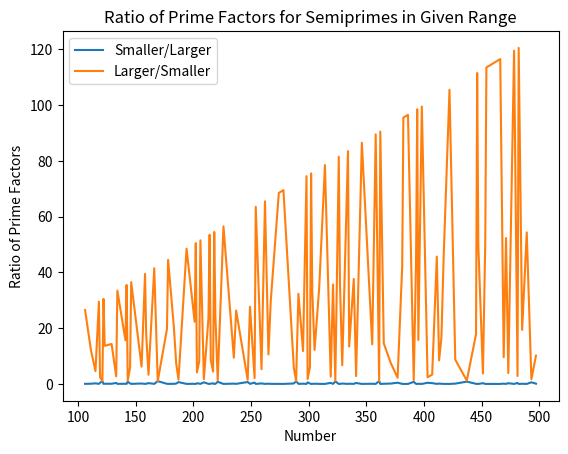

Here is the Python script that generated this plot:
# -*- coding: utf-8 -*-
"""Untitled10.ipynb

Automatically generated by Colab.

Original file is located at
    https://colab.research.google.com/<link-removed>
"""

import matplotlib.pyplot as plt

def prime_factors(n):
    i = 2
    factors = []
    while i * i <= n:
        if n % i:
            i += 1
        else:
            n //= i
            factors.append(i)
    if n > 1:
        factors.append(n)
    return factors

def plot_prime_factors(start, end):
    x = []
    y1 = []
    y2 = []
    for i in range(start, end+1):
        factors = prime_factors(i)
        if len(factors) == 2:
            x.append(i)
            y1.append(min(factors)/max(factors))
            y2.append(max(factors)/min(factors))

    plt.plot(x, y1, label='Smaller/Larger')
    plt.plot(x, y2, label='Larger/Smaller')

    plt.xlabel('Number')
    plt.ylabel('Ratio of Prime Factors')
    plt.title('Ratio of Prime Factors for Semiprimes in Given Range')
    plt.legend()
    plt.show()

# Example usage
plot_prime_factors(100, 500)

